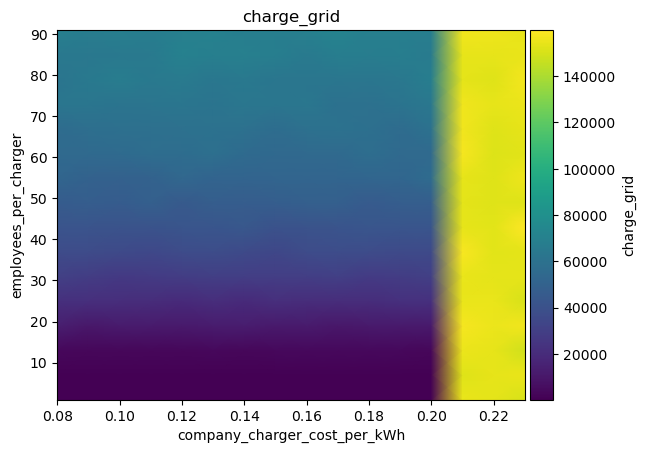

Data behind this chart, as committed beside it:
employees_per_charger\company_charger_co…, 0.08, 0.09, 0.09999999999999999, 0.10999999999999999, 0.11999999999999998, 0.12999999999999998, 0.13999999999999996, 0.14999999999999997, 0.15999999999999998, 0.16999999999999996, 0.17999999999999994, 0.18999999999999995, 0.19999999999999996, 0.20999999999999996, 0.21999999999999992, 0.22999999999999993
1, 444.2, 343.9, 590.5, 260.7, 280, 228.1, 340.3, 413.5, 355.7, 447, 336.9, 343.5, 407.4, 154798, 153523, 150435
7, 616.4, 349.8, 255.4, 391.1, 430.7, 318.1, 406.9, 459.2, 552.2, 442.7, 271.5, 635.7, 495, 151967, 154329, 154714
13, 3843, 3099, 2933, 3224, 2889, 3476, 2885, 3537, 3624, 3578, 3387, 3599, 3318, 155563, 153943, 148673
19, 13463, 10818, 11843, 11987, 11332, 12453, 13021, 11366, 12039, 10813, 11321, 11309, 10917, 158083, 155509, 156373
25, 22280, 21673, 21107, 20694, 19428, 21276, 19567, 21528, 20626, 20700, 20400, 22577, 22654, 154690, 154832, 150405
31, 30885, 28532, 26861, 28040, 28746, 30028, 29070, 29494, 29160, 30749, 28304, 28857, 30487, 154514, 153724, 153500
37, 36448, 36514, 36261, 34773, 36635, 37575, 35916, 34275, 36875, 37176, 36866, 36171, 36406, 158201, 152624, 153685
43, 41534, 41945, 40802, 41270, 42358, 42348, 43844, 40182, 41109, 41730, 43006, 42275, 42342, 153825, 152863, 159967
49, 46292, 47643, 46089, 48662, 44810, 47195, 46636, 47061, 48725, 48521, 45524, 47332, 47317, 153662, 152337, 152387
55, 52043, 49649, 49082, 49729, 53411, 51381, 51333, 51595, 51574, 51536, 52214, 52110, 56026, 154178, 152287, 155793
61, 55133, 54741, 55604, 57632, 56743, 58345, 55321, 54459, 55001, 54659, 57255, 54919, 55122, 157524, 151713, 153025
67, 56224, 57845, 58735, 58474, 59410, 60578, 59178, 56958, 59241, 60464, 58281, 56112, 60667, 156695, 152230, 154048
73, 62823, 62892, 61888, 62495, 62696, 61925, 63428, 62777, 63598, 59790, 59414, 61847, 64113, 156649, 153839, 155125
79, 62278, 64765, 67395, 64649, 65787, 63335, 64898, 62937, 63108, 62858, 62651, 64006, 67991, 153348, 151872, 157401
85, 64500, 63897, 64527, 65349, 69952, 68716, 68924, 67704, 65513, 67755, 67322, 68087, 65940, 154131, 154301, 154584
91, 69348, 67027, 68777, 67048, 69160, 70486, 68167, 68227, 69142, 72112, 68657, 68607, 67764, 156373, 155780, 153850
